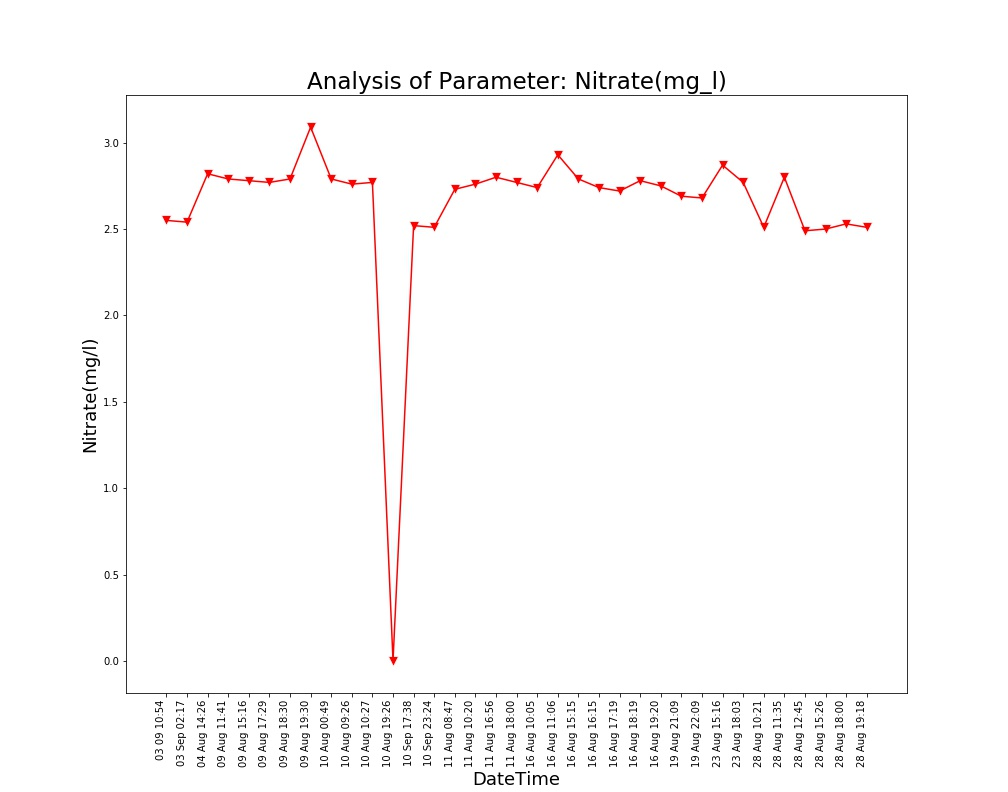

Source data for this figure (header and first rows):
Unnamed: 0, DateTime, Date, Time, Nitrate(mg/l)
0.0, 04 Aug 14:26, 04 Aug 2021, 14:26:24, 2.82
1.0, 09 Aug 11:41, 09 Aug 2021, 11:41:48, 2.79
2.0, 09 Aug 15:16, 09 Aug 2021, 15:16:19, 2.78
3.0, 09 Aug 17:29, 09 Aug 2021, 17:29:51, 2.77
4.0, 09 Aug 18:30, 09 Aug 2021, 18:30:16, 2.79
5.0, 09 Aug 19:30, 09 Aug 2021, 19:30:40, 3.09
6.0, 10 Aug 00:49, 10 Aug 2021, 00:49:39, 2.79
7.0, 10 Aug 09:26, 10 Aug 2021, 09:26:56, 2.76
8.0, 10 Aug 10:27, 10 Aug 2021, 10:27:28, 2.77
9.0, 10 Aug 19:26, 10 Aug 2021, 19:26:33, 0.0
10.0, 11 Aug 08:47, 11 Aug 2021, 08:47:06, 2.73
11.0, 11 Aug 10:20, 11 Aug 2021, 10:20:04, 2.76
12.0, 11 Aug 16:56, 11 Aug 2021, 16:56:21, 2.8
13.0, 11 Aug 18:00, 11 Aug 2021, 18:00:02, 2.77
14.0, 16 Aug 10:05, 16 Aug 2021, 10:05:25, 2.74
15.0, 16 Aug 11:06, 16 Aug 2021, 11:06:03, 2.93
16.0, 16 Aug 15:15, 16 Aug 2021, 15:15:28, 2.79
17.0, 16 Aug 16:15, 16 Aug 2021, 16:15:54, 2.74
18.0, 16 Aug 17:19, 16 Aug 2021, 17:19:32, 2.72
19.0, 16 Aug 18:19, 16 Aug 2021, 18:19:53, 2.78
20.0, 16 Aug 19:20, 16 Aug 2021, 19:20:17, 2.75
21.0, 19 Aug 21:09, 19 Aug 2021, 21:09:25, 2.69
22.0, 19 Aug 22:09, 19 Aug 2021, 22:09:52, 2.68
23.0, 23 Aug 15:16, 23 Aug 2021, 15:16:38, 2.87
24.0, 23 Aug 18:03, 23 Aug 2021, 18:03:46, 2.77
25.0, 28 Aug 10:21, 28 Aug 2021, 10:21:18, 2.51
26.0, 28 Aug 11:35, 28 Aug 2021, 11:35:06, 2.8
27.0, 28 Aug 12:45, 28 Aug 2021, 12:45:39, 2.49
28.0, 28 Aug 15:26, 28 Aug 2021, 15:26:51, 2.5
29.0, 28 Aug 18:00, 28 Aug 2021, 18:00:08, 2.53
30.0, 28 Aug 19:18, 28 Aug 2021, 19:18:38, 2.51
, 03 Sep 02:17, 03 Sep 2021, 02:17:33, 2.54
, 03 09 10:54, 03 Sep 2021, 10:54:46, 2.55
, 10 Sep 17:38, 10 Sep 2021, 17:38:26, 2.52
, 10 Sep 23:24, 10 Sep 2021, 23:24:03, 2.51
